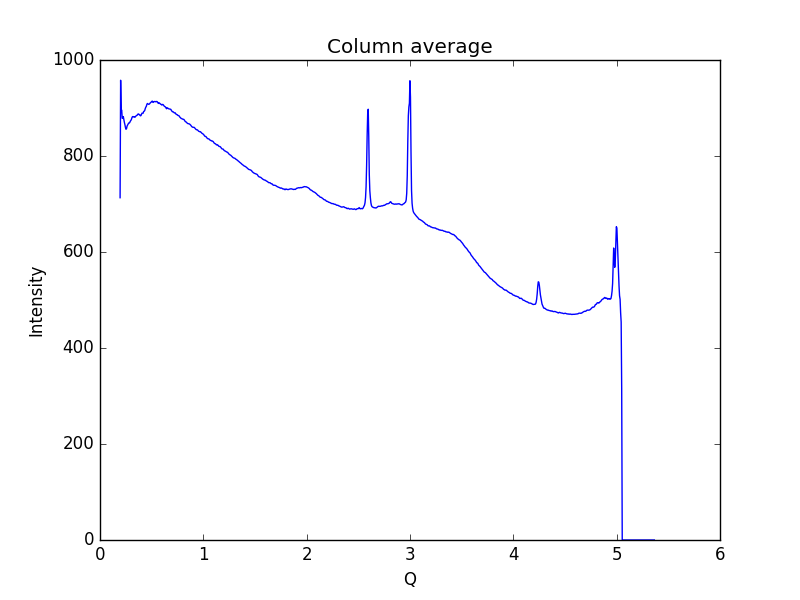

Data behind this chart, as committed beside it:
0.19448614755544588, 713.101
0.1997, 957.8
0.2048, 894.5
0.21, 895.6
0.2152, 878.6
0.2204, 878.9
0.2255, 882
0.2307, 875.8
0.2359, 870
0.2411, 865.3
0.2462, 859.5
0.2514, 855.7
0.2566, 856.9
0.2618, 862.2
0.2669, 864.4
0.2721, 866.3
0.2773, 868.6
0.2825, 868.5
0.2876, 869.7
0.2928, 872.3
0.298, 874.2
0.3032, 875.7
0.3083, 879.3
0.3135, 881.8
0.3187, 882.2
0.3239, 881.8
0.329, 881
0.3342, 881.6
0.3394, 880.9
0.3446, 882.7
0.3497, 883.6
0.3549, 884.5
0.3601, 885
0.3653, 886.8
0.3704, 887.7
0.3756, 887.2
0.3808, 885.7
0.386, 885.6
0.3911, 883.7
0.3963, 884.3
0.4015, 887
0.4067, 889.3
0.4118, 889.2
0.417, 889.1
0.4222, 892.6
0.4274, 893.4
0.4325, 894.6
0.4377, 898.6
0.4429, 901.7
0.4481, 903.4
0.4532, 907.3
0.4584, 909.4
0.4636, 908.6
0.4688, 907.8
0.4739, 907.8
0.4791, 908.6
0.4843, 910
0.4895, 911.4
0.4946, 912.1
0.4998, 912.9
0.505, 914.5
... 939 more rows
